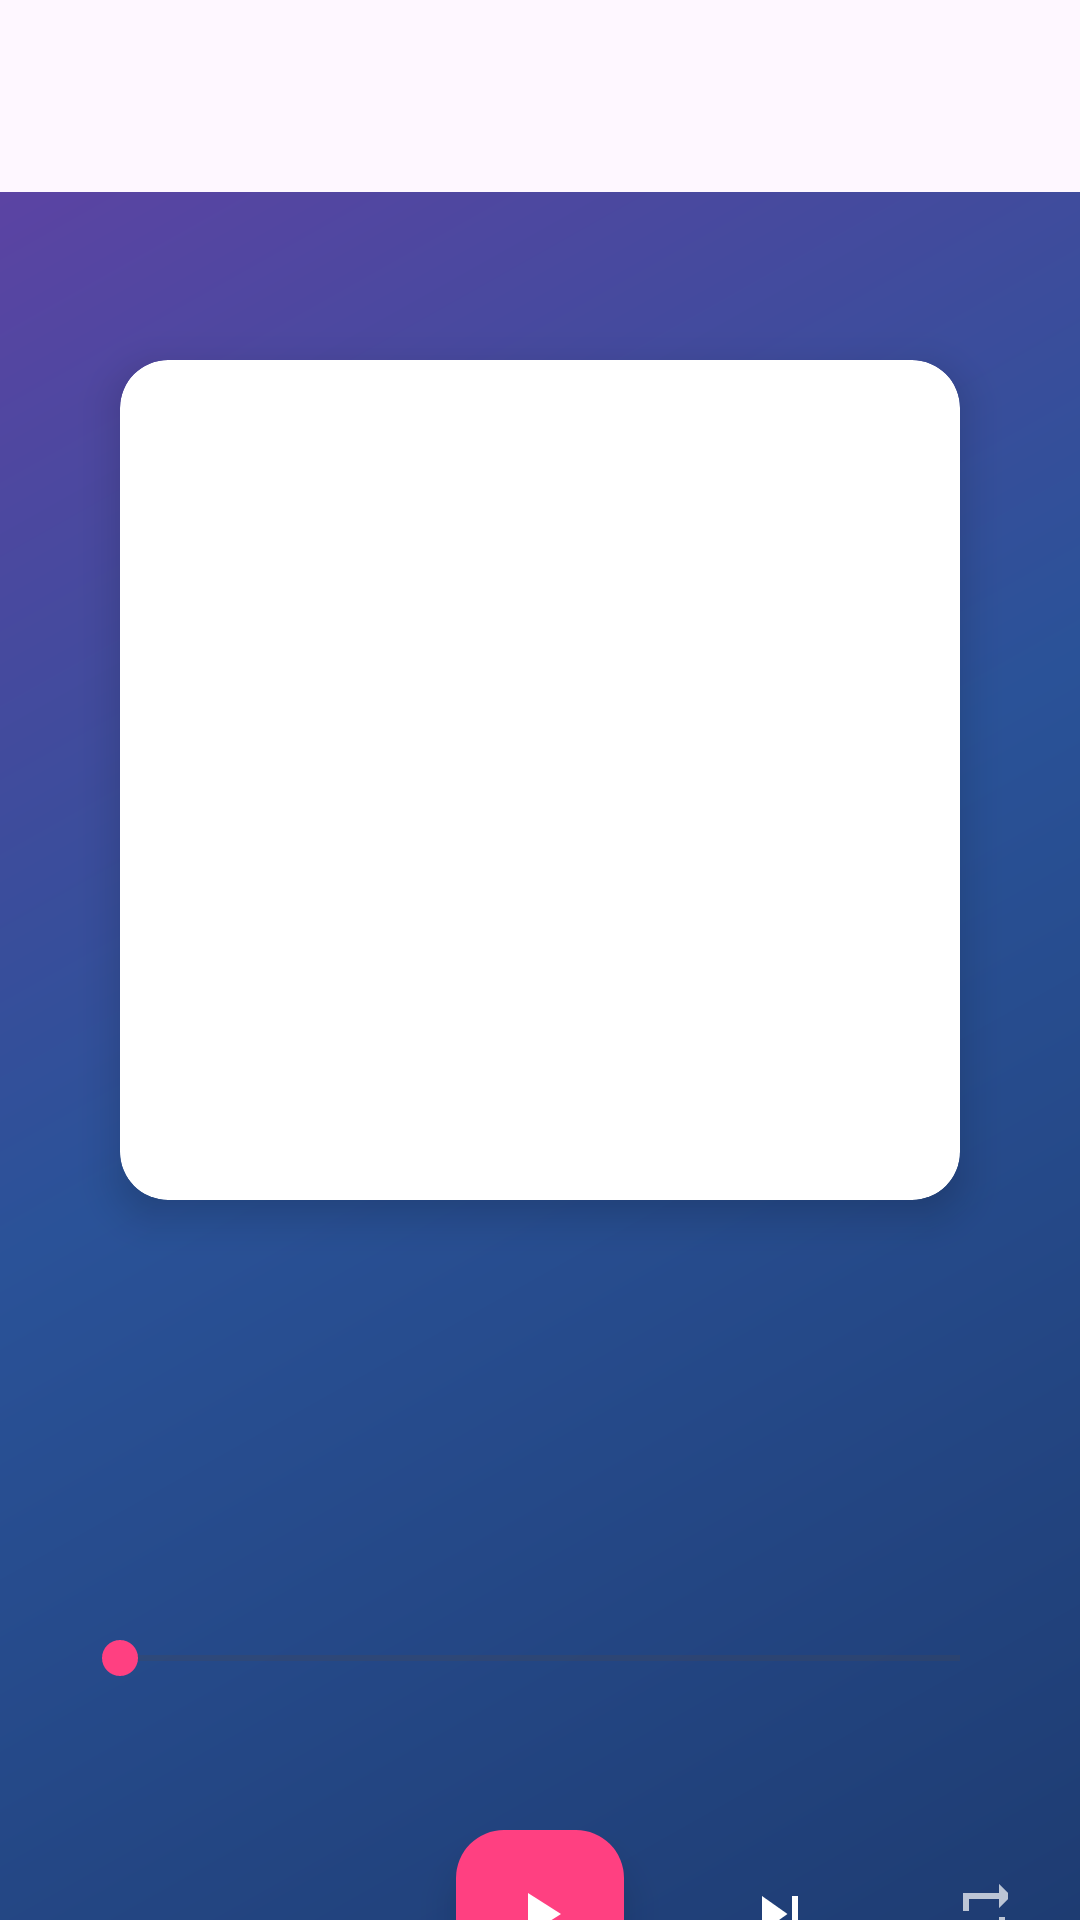

Write the Android layout XML for this screen, with the resource values it uses.
<!-- AndroidManifest.xml: activity theme Theme.OrbitSongV1 -->
<!-- res/layout/activity_music_player.xml -->
<?xml version="1.0" encoding="utf-8"?>
<androidx.coordinatorlayout.widget.CoordinatorLayout
    xmlns:android="http://schemas.android.com/apk/res/android"
    xmlns:app="http://schemas.android.com/apk/res-auto"
    xmlns:tools="http://schemas.android.com/tools"
    android:layout_width="match_parent"
    android:layout_height="match_parent"
    android:background="@drawable/gradient_background"
    tools:context=".activities.MusicPlayerActivity">

    
    <com.google.android.material.appbar.AppBarLayout
        android:layout_width="match_parent"
        android:layout_height="wrap_content"
        android:theme="@style/ThemeOverlay.AppCompat.Dark.ActionBar"
        app:elevation="0dp">

        <androidx.appcompat.widget.Toolbar
            android:id="@+id/toolbar"
            android:layout_width="match_parent"
            android:layout_height="?attr/actionBarSize"
            android:background="@android:color/transparent"
            app:popupTheme="@style/ThemeOverlay.AppCompat.Light" />

    </com.google.android.material.appbar.AppBarLayout>

    
    <androidx.core.widget.NestedScrollView
        android:layout_width="match_parent"
        android:layout_height="match_parent"
        app:layout_behavior="@string/appbar_scrolling_view_behavior">

        <LinearLayout
            android:layout_width="match_parent"
            android:layout_height="wrap_content"
            android:orientation="vertical"
            android:padding="24dp">

            
            <androidx.cardview.widget.CardView
                android:layout_width="280dp"
                android:layout_height="280dp"
                android:layout_gravity="center"
                android:layout_marginTop="32dp"
                android:layout_marginBottom="32dp"
                app:cardCornerRadius="16dp"
                app:cardElevation="8dp">

                <ImageView
                    android:id="@+id/iv_album_art"
                    android:layout_width="match_parent"
                    android:layout_height="match_parent"
                    android:contentDescription="Album Art"
                    android:scaleType="centerCrop"
                    tools:src="@drawable/gradient_album_placeholder" />

            </androidx.cardview.widget.CardView>

            
            <LinearLayout
                android:layout_width="match_parent"
                android:layout_height="wrap_content"
                android:orientation="vertical"
                android:layout_marginBottom="24dp">

                
                <TextView
                    android:id="@+id/tv_song_title"
                    android:layout_width="match_parent"
                    android:layout_height="wrap_content"
                    android:textSize="24sp"
                    android:textStyle="bold"
                    android:textColor="@android:color/white"
                    android:textAlignment="center"
                    android:maxLines="2"
                    android:ellipsize="end"
                    tools:text="Nombre de la Canción" />

                
                <TextView
                    android:id="@+id/tv_artist_name"
                    android:layout_width="match_parent"
                    android:layout_height="wrap_content"
                    android:layout_marginTop="8dp"
                    android:textSize="18sp"
                    android:textColor="@android:color/white"
                    android:alpha="0.8"
                    android:textAlignment="center"
                    android:maxLines="1"
                    android:ellipsize="end"
                    tools:text="Nombre del Artista" />

                
                <TextView
                    android:id="@+id/tv_album_name"
                    android:layout_width="match_parent"
                    android:layout_height="wrap_content"
                    android:layout_marginTop="4dp"
                    android:textSize="14sp"
                    android:textColor="@android:color/white"
                    android:alpha="0.6"
                    android:textAlignment="center"
                    android:maxLines="1"
                    android:ellipsize="end"
                    tools:text="Nombre del Álbum" />

                
                <LinearLayout
                    android:id="@+id/layout_popularity"
                    android:layout_width="wrap_content"
                    android:layout_height="wrap_content"
                    android:layout_gravity="center"
                    android:layout_marginTop="8dp"
                    android:orientation="horizontal"
                    android:gravity="center_vertical"
                    android:visibility="gone">

                    <ImageView
                        android:layout_width="16dp"
                        android:layout_height="16dp"
                        android:src="@drawable/ic_trending_up"
                        android:layout_marginEnd="4dp"
                        app:tint="@color/colorAccent" />

                    <TextView
                        android:id="@+id/tv_popularity"
                        android:layout_width="wrap_content"
                        android:layout_height="wrap_content"
                        android:textSize="12sp"
                        android:textColor="@color/colorAccent"
                        tools:text="85%" />

                </LinearLayout>

            </LinearLayout>

            
            <LinearLayout
                android:layout_width="match_parent"
                android:layout_height="wrap_content"
                android:orientation="vertical"
                android:layout_marginBottom="24dp">

                
                <SeekBar
                    android:id="@+id/seekbar_progress"
                    android:layout_width="match_parent"
                    android:layout_height="wrap_content"
                    android:layout_marginBottom="8dp"
                    android:max="100"
                    android:progress="0"
                    android:progressTint="@color/colorAccent"
                    android:thumbTint="@color/colorAccent" />

                
                <LinearLayout
                    android:layout_width="match_parent"
                    android:layout_height="wrap_content"
                    android:orientation="horizontal">

                    <TextView
                        android:id="@+id/tv_current_time"
                        android:layout_width="wrap_content"
                        android:layout_height="wrap_content"
                        android:textSize="12sp"
                        android:textColor="@android:color/white"
                        android:alpha="0.7"
                        tools:text="0:00" />

                    <View
                        android:layout_width="0dp"
                        android:layout_height="1dp"
                        android:layout_weight="1" />

                    <TextView
                        android:id="@+id/tv_total_time"
                        android:layout_width="wrap_content"
                        android:layout_height="wrap_content"
                        android:textSize="12sp"
                        android:textColor="@android:color/white"
                        android:alpha="0.7"
                        tools:text="3:45" />

                </LinearLayout>

            </LinearLayout>

            
            <LinearLayout
                android:layout_width="match_parent"
                android:layout_height="wrap_content"
                android:orientation="horizontal"
                android:gravity="center"
                android:layout_marginBottom="32dp">

                
                <ImageButton
                    android:id="@+id/btn_shuffle"
                    android:layout_width="48dp"
                    android:layout_height="48dp"
                    android:background="?attr/selectableItemBackgroundBorderless"
                    android:src="@drawable/ic_shuffle"
                    android:contentDescription="Aleatorio"
                    app:tint="@android:color/white"
                    android:alpha="0.7" />

                
                <ImageButton
                    android:id="@+id/btn_previous"
                    android:layout_width="56dp"
                    android:layout_height="56dp"
                    android:layout_marginStart="16dp"
                    android:background="?attr/selectableItemBackgroundBorderless"
                    android:src="@drawable/ic_skip_previous"
                    android:contentDescription="Anterior"
                    app:tint="@android:color/white" />

                
                <com.google.android.material.floatingactionbutton.FloatingActionButton
                    android:id="@+id/fab_play_pause"
                    android:layout_width="wrap_content"
                    android:layout_height="wrap_content"
                    android:layout_marginStart="24dp"
                    android:layout_marginEnd="24dp"
                    android:contentDescription="Reproducir/Pausar"
                    app:srcCompat="@drawable/ic_play_arrow"
                    app:backgroundTint="@color/colorAccent"
                    app:tint="@android:color/white"
                    app:elevation="8dp" />

                
                <ImageButton
                    android:id="@+id/btn_next"
                    android:layout_width="56dp"
                    android:layout_height="56dp"
                    android:layout_marginEnd="16dp"
                    android:background="?attr/selectableItemBackgroundBorderless"
                    android:src="@drawable/ic_skip_next"
                    android:contentDescription="Siguiente"
                    app:tint="@android:color/white" />

                
                <ImageButton
                    android:id="@+id/btn_repeat"
                    android:layout_width="48dp"
                    android:layout_height="48dp"
                    android:background="?attr/selectableItemBackgroundBorderless"
                    android:src="@drawable/ic_repeat"
                    android:contentDescription="Repetir"
                    app:tint="@android:color/white"
                    android:alpha="0.7" />

            </LinearLayout>

            
            <LinearLayout
                android:layout_width="match_parent"
                android:layout_height="wrap_content"
                android:gravity="center">

                <ImageButton
                    android:id="@+id/btn_favorite"
                    android:layout_width="48dp"
                    android:layout_height="48dp"
                    android:background="?attr/selectableItemBackgroundBorderless"
                    android:src="@drawable/ic_favorite_border"
                    android:contentDescription="Agregar a favoritos"
                    app:tint="@android:color/white"
                    android:alpha="0.7" />

            </LinearLayout>

        </LinearLayout>

    </androidx.core.widget.NestedScrollView>

</androidx.coordinatorlayout.widget.CoordinatorLayout>
<!-- resources referenced by this layout -->
<resources>
  <color name="colorAccent">#FF4081</color>
  <!-- drawable gradient_album_placeholder (drawable) -->
  <?xml version="1.0" encoding="utf-8"?>
  <shape xmlns:android="http://schemas.android.com/apk/res/android">
      <gradient
          android:angle="45"
          android:startColor="#E1BEE7"
          android:centerColor="#CE93D8"
          android:endColor="#BA68C8"
          android:type="linear" />
      <corners android:radius="8dp" />
  </shape>
  <!-- drawable gradient_background (drawable) -->
  <?xml version="1.0" encoding="utf-8"?>
  <shape xmlns:android="http://schemas.android.com/apk/res/android"
      android:shape="rectangle">
      <gradient
          android:startColor="@color/gradient_start"
          android:centerColor="@color/gradient_center"
          android:endColor="@color/gradient_end"
          android:angle="135" />
  </shape>
  <!-- drawable ic_favorite_border (drawable) -->
  <?xml version="1.0" encoding="utf-8"?>
  <vector xmlns:android="http://schemas.android.com/apk/res/android"
      android:width="24dp"
      android:height="24dp"
      android:viewportWidth="24"
      android:viewportHeight="24">
      <path
          android:fillColor="#00FFFFFF"
          android:strokeColor="#FFFFFF"
          android:strokeWidth="2"
          android:pathData="M20.84,4.61a5.5,5.5 0,0 0,-7.78 0L12,5.67l-1.06,-1.06a5.5,5.5 0,0 0,-7.78 7.78l1.06,1.06L12,21.23l7.78,-7.78 1.06,-1.06a5.5,5.5 0,0 0,0 -7.78z" />
  </vector>
  <!-- drawable ic_play_arrow (drawable) -->
  <vector xmlns:android="http://schemas.android.com/apk/res/android"
      android:width="24dp"
      android:height="24dp"
      android:viewportWidth="24"
      android:viewportHeight="24">
      <path
          android:fillColor="#FF000000"
          android:pathData="M8,5v14l11,-7z" />
  </vector>
  <!-- drawable ic_repeat (drawable) -->
  <?xml version="1.0" encoding="utf-8"?>
  <vector xmlns:android="http://schemas.android.com/apk/res/android"
  android:width="24dp"
  android:height="24dp"
  android:viewportWidth="24"
  android:viewportHeight="24"
  android:tint="?attr/colorControlNormal">
  <path
      android:fillColor="@android:color/white"
      android:pathData="M7,7h10v3l4,-4 -4,-4v3L5,5v6h2L7,7zM17,17L7,17v-3l-4,4 4,4v-3h12v-6h-2v4z"/>
  </vector>
  <!-- drawable ic_skip_next (drawable) -->
  <?xml version="1.0" encoding="utf-8"?>
  <vector xmlns:android="http://schemas.android.com/apk/res/android"
      android:width="24dp"
      android:height="24dp"
      android:viewportWidth="24"
      android:viewportHeight="24"
      android:tint="?attr/colorControlNormal">
      <path
          android:fillColor="@android:color/white"
          android:pathData="M6,18l8.5,-6L6,6v12zM16,6v12h2V6h-2z"/>
  </vector>
  <!-- drawable ic_trending_up (drawable) -->
  <?xml version="1.0" encoding="utf-8"?>
  <vector xmlns:android="http://schemas.android.com/apk/res/android"
      android:width="24dp"
      android:height="24dp"
      android:viewportWidth="24"
      android:viewportHeight="24">
      <path
          android:fillColor="#FF6B35"
          android:pathData="M16,6l2.29,2.29 -4.88,4.88 -4,-4L2,16.59 3.41,18l6,-6 4,4 6.3,-6.29L22,12V6z" />
  </vector>
  <style name="Theme.OrbitSongV1" parent="Base.Theme.OrbitSongV1" />
  <color name="gradient_start">#1e3c72</color>
  <color name="gradient_center">#2a5298</color>
  <color name="gradient_end">#6441a5</color>
  <style name="Base.Theme.OrbitSongV1" parent="Theme.Material3.DayNight.NoActionBar">
          
          
      </style>
</resources>
